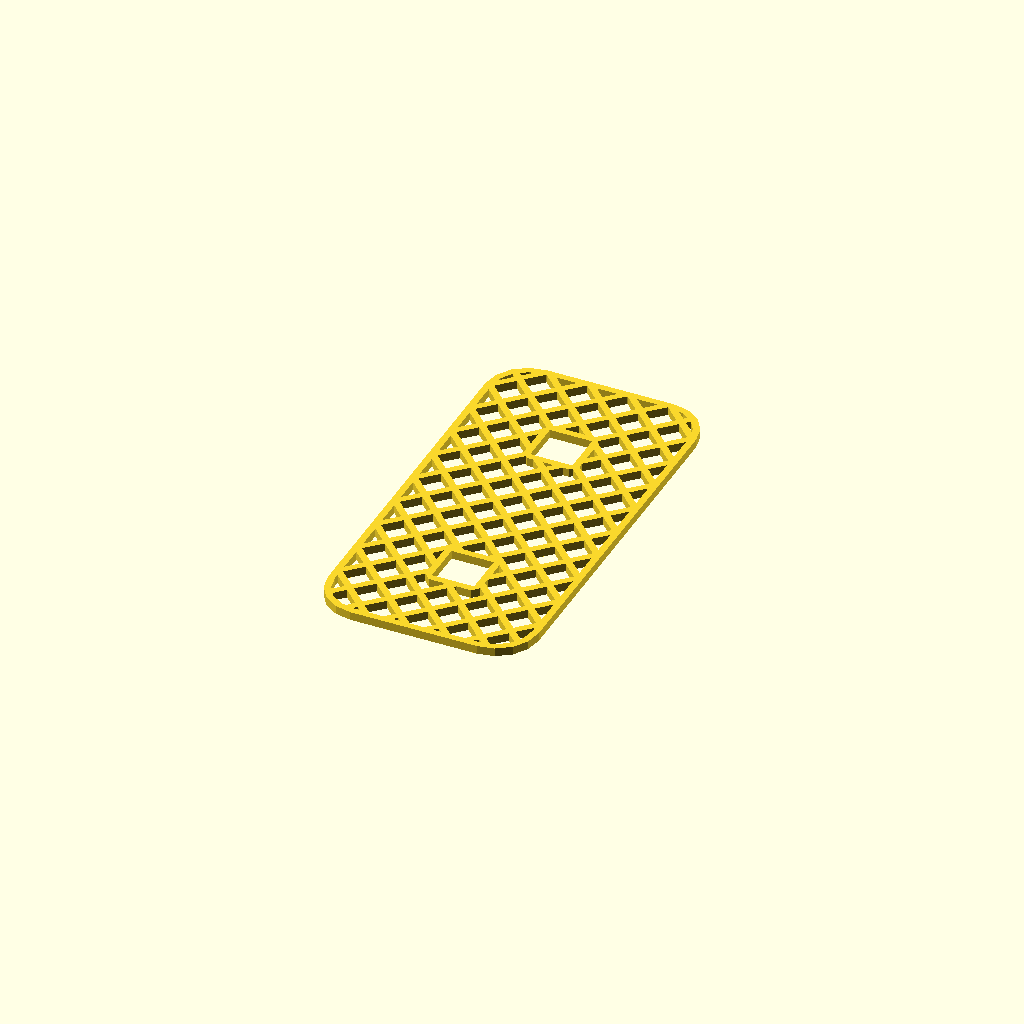
Cell 1: rendered with the file's own defaults.
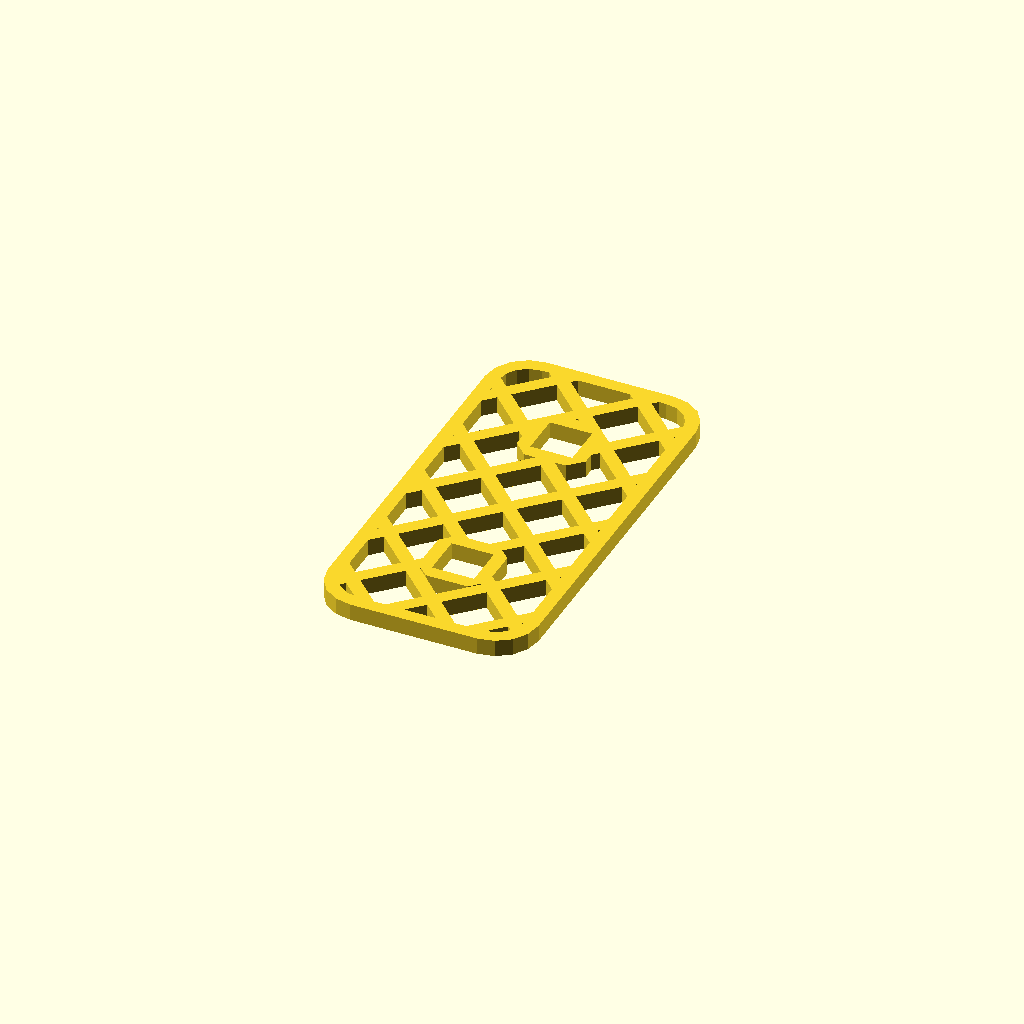
Cell 2: the same model with NOZZLE = 0.8.
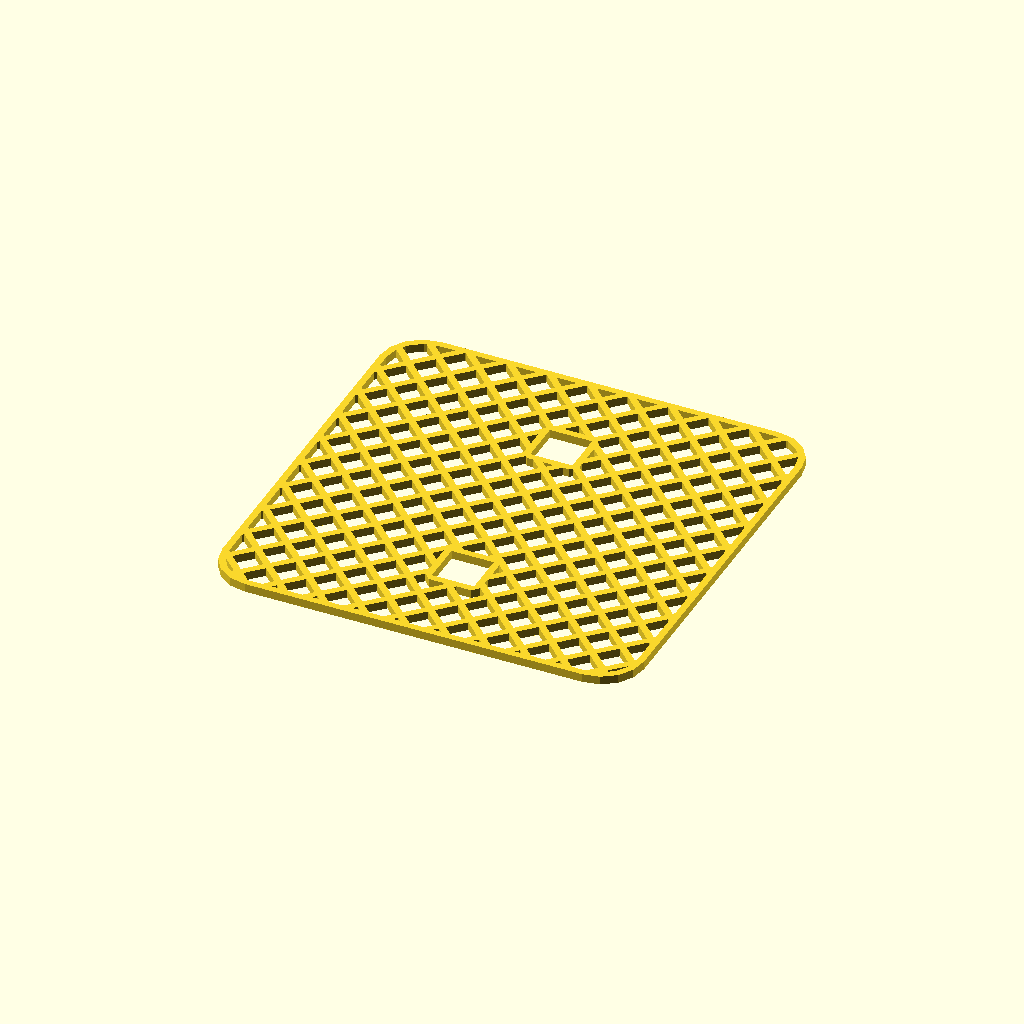
Cell 3 — side_x set to 50, the other parameters unchanged.
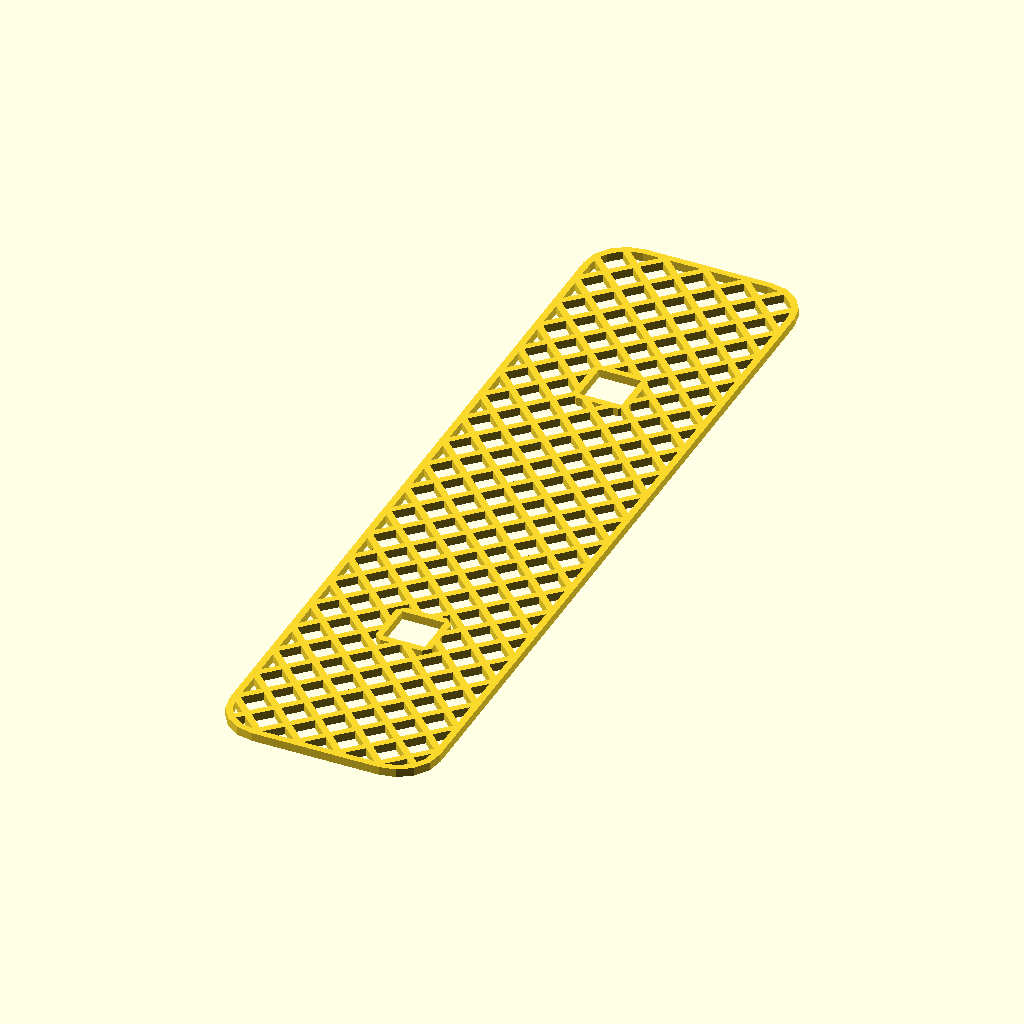
Cell 4 — side_y set to 100, the other parameters unchanged.
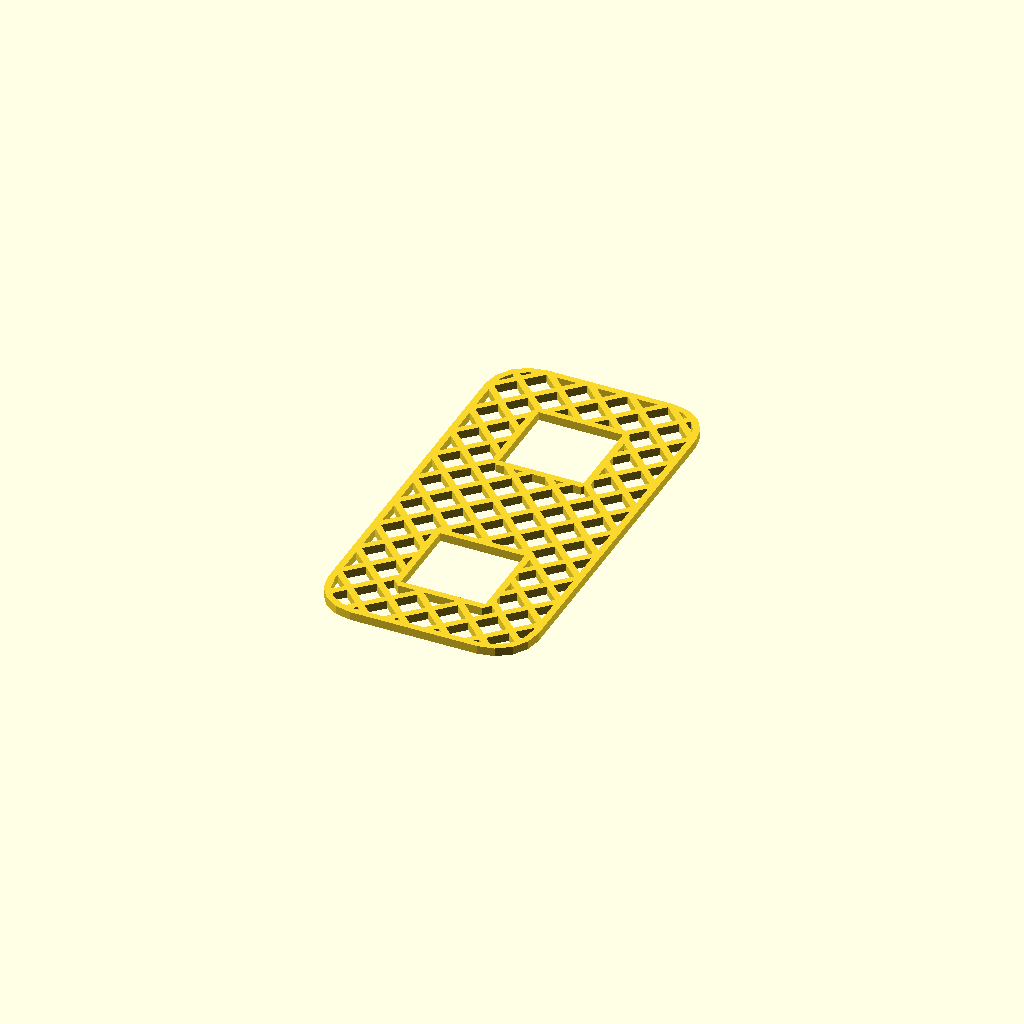
Cell 5: the same model with hole = 10.
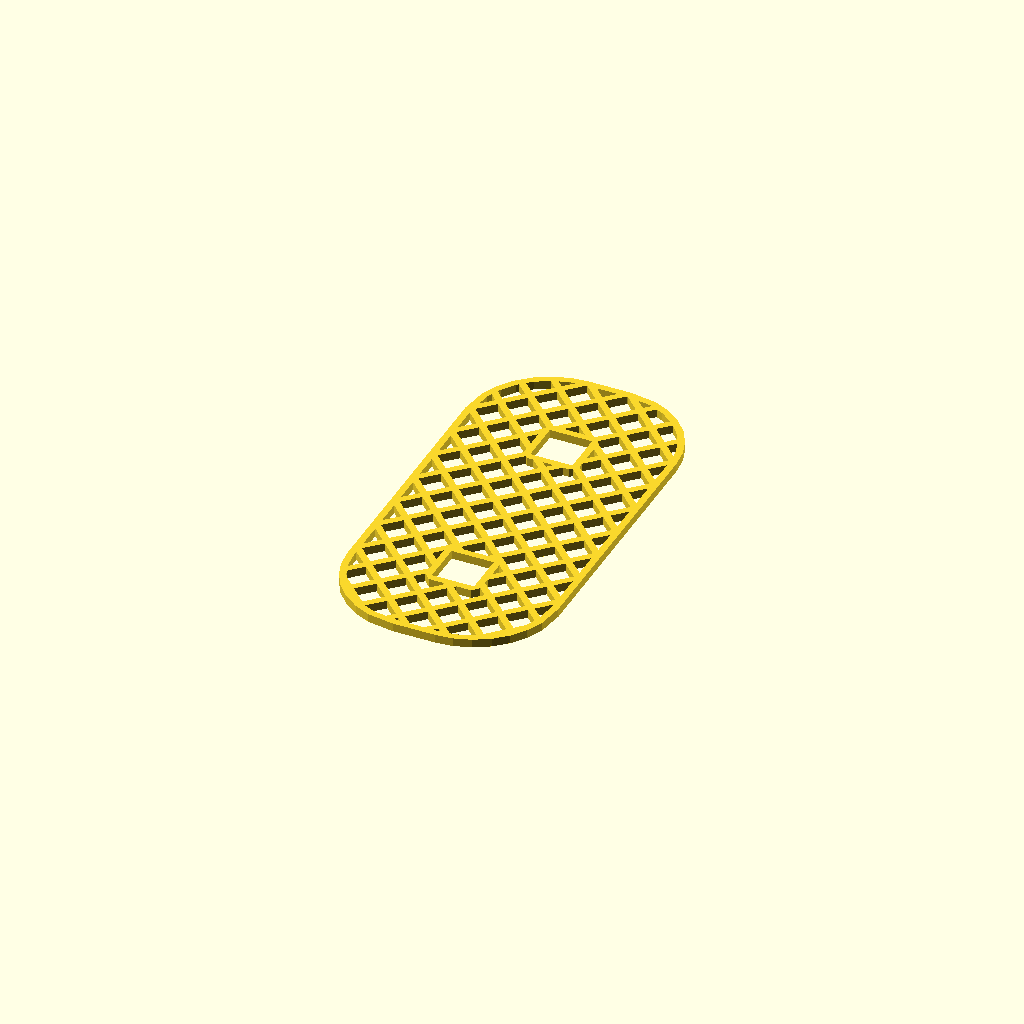
Cell 6: the same model with rounding = 10.
One fixed orthographic camera (rotation 55°, 0°, 25°; colour scheme Cornfield) for every cell.
The OpenSCAD source (src/fabric-socket.scad):
NOZZLE = 0.4;
LAYER = NOZZLE / 2;

side_x = 25;
side_y = 50;
hole = 5;
rounding = 5;

side_max = max(side_x, side_y);
line = NOZZLE * 2;
gap = NOZZLE * 4;
border = NOZZLE * 2;
thickness = LAYER * 5;


module socket_halfgrid() {
    for (xy = [-side_max / 2 : line + gap : side_max / 2]) {
        translate([xy, xy])
        rotate(45)
            square([line, side_max / cos(45)], center=true);
    }
}

module socket_grid() {
    translate([0, NOZZLE]) {
        socket_halfgrid();
        rotate(90)
            socket_halfgrid();
    }
}


module socket_footprint() {
    offset(rounding)
    offset(-rounding)
        square([side_x, side_y], center=true);
}

module socket_border() {
    difference() {
        socket_footprint();
        offset(-border)
            socket_footprint();
    }
}

module socket_hole_footprint() {
    square(hole, center=true);
}

module socket_hole_border() {
    difference() {
        offset(+border)
            socket_hole_footprint();
        socket_hole_footprint();
    }
}

module socket_holes() {

}


module socket() {
    difference() {
        intersection() {
            socket_grid();
            socket_footprint();
        }
        translate([0, side_y / 4])
            socket_hole_footprint();
        translate([0, - side_y / 4])
            socket_hole_footprint();
    }
    socket_border();
    translate([0, side_y / 4])
        socket_hole_border();
    translate([0, - side_y / 4])
        socket_hole_border();
}


module socket_3d() {
    linear_extrude(thickness)
        socket();
}


socket_3d();
Customizer parameters (derived from the source; name, type, default, range or options):
NOZZLE: number, default 0.4
side_x: number, default 25
side_y: number, default 50
hole: number, default 5
rounding: number, default 5
